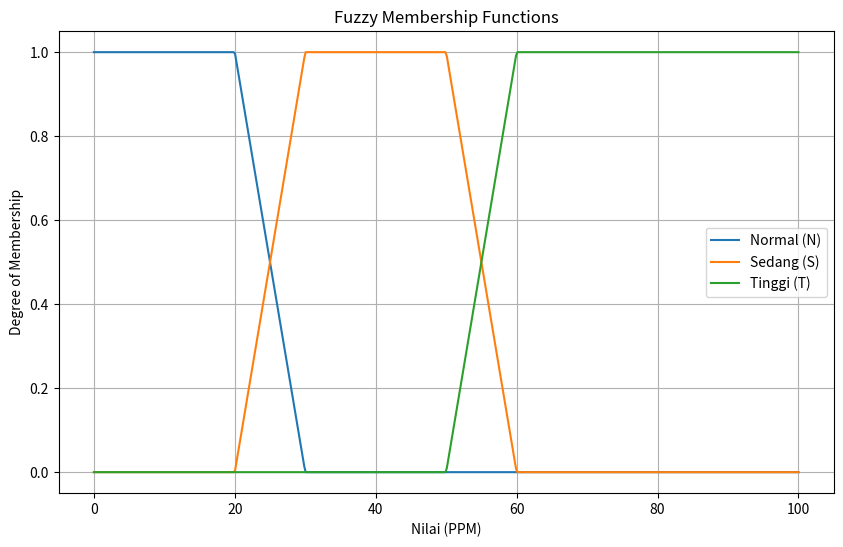

This figure's Python source:
import matplotlib.pyplot as plt
import numpy as np

# Defining the ranges
x = np.linspace(0, 100, 500)

# Defining the membership functions
def normal(x):
    return np.where(x <= 20, 1, np.where(x <= 30, (30 - x) / 10, 0))

def sedang(x):
    return np.where((20 < x) & (x <= 30), (x - 20) / 10, np.where((30 < x) & (x <= 50), 1, np.where((50 < x) & (x <= 60), (60 - x) / 10, 0)))

def tinggi(x):
    return np.where(x <= 50, 0, np.where(x <= 60, (x - 50) / 10, 1))

# Apply the functions to the range x
normal_values = normal(x)
sedang_values = sedang(x)
tinggi_values = tinggi(x)

# Plotting the fuzzy membership functions
plt.figure(figsize=(10, 6))
plt.plot(x, normal_values, label='Normal (N)')
plt.plot(x, sedang_values, label='Sedang (S)')
plt.plot(x, tinggi_values, label='Tinggi (T)')

plt.title('Fuzzy Membership Functions')
plt.xlabel('Nilai (PPM)')
plt.ylabel('Degree of Membership')
plt.legend(loc='best')
plt.grid(True)
plt.show()
